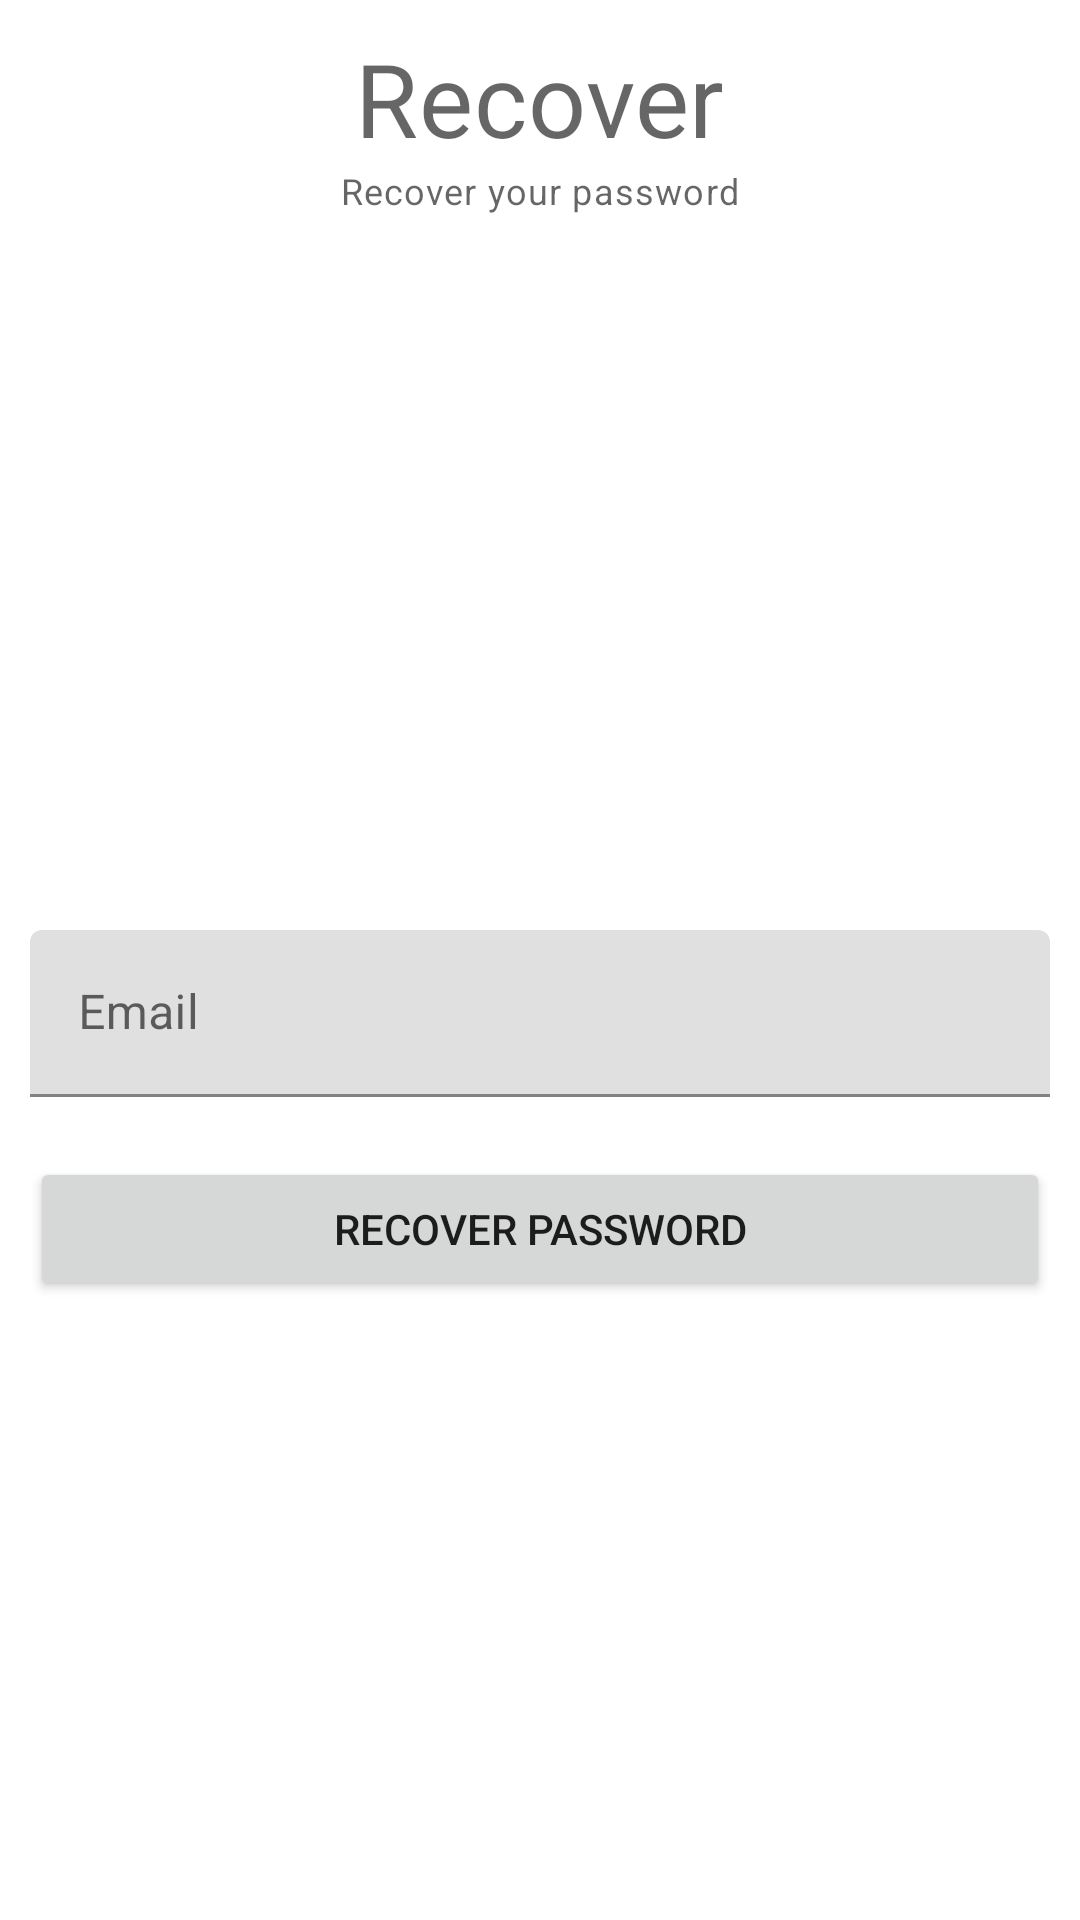

Write the Android layout XML for this screen, with the resource values it uses.
<!-- AndroidManifest.xml: application theme Theme.FinalProjectTVShows -->
<!-- res/layout/fragment_forgot_password.xml -->
<?xml version="1.0" encoding="utf-8"?>
<RelativeLayout xmlns:android="http://schemas.android.com/apk/res/android"
    xmlns:app="http://schemas.android.com/apk/res-auto"
    xmlns:tools="http://schemas.android.com/tools"
    android:layout_width="match_parent"
    android:layout_height="match_parent"
    tools:context=".fragments.ForgotPasswordFragment">

    <TextView
        android:id="@+id/titleLabelTv"
        style="@style/TextAppearance.MaterialComponents.Headline4"
        android:layout_width="wrap_content"
        android:layout_height="wrap_content"
        android:layout_marginTop="10dp"
        android:layout_centerHorizontal="true"
        android:text="Recover" />

    <TextView
        style="@style/TextAppearance.MaterialComponents.Caption"
        android:layout_width="wrap_content"
        android:layout_height="wrap_content"
        android:layout_below="@id/titleLabelTv"
        android:layout_centerHorizontal="true"
        android:text="Recover your password" />

    
    <com.google.android.material.textfield.TextInputLayout
        android:id="@+id/emailRecoverTil"
        android:layout_marginBottom="10dp"
        android:layout_marginTop="100dp"
        android:layout_width="match_parent"
        android:layout_margin="10dp"
        android:layout_height="wrap_content"

        >

        <EditText
            android:id="@+id/emailRecoverEt"
            android:layout_width="match_parent"
            android:layout_height="wrap_content"
            android:layout_marginTop="300dp"
            android:hint="Email"
            android:inputType="textEmailAddress"
            tools:ignore="SpeakableTextPresentCheck" />

    </com.google.android.material.textfield.TextInputLayout>

    
    <Button
        android:id="@+id/loginBtn"
        android:layout_width="match_parent"
        android:layout_height="wrap_content"
        android:layout_below="@id/emailRecoverTil"
        android:layout_marginStart="10dp"
        android:layout_marginTop="10dp"
        android:layout_marginEnd="10dp"
        android:layout_marginBottom="10dp"
        android:text="Recover Password" />

</RelativeLayout>
<!-- resources referenced by this layout -->
<resources>
  <style name="Theme.FinalProjectTVShows" parent="Theme.MaterialComponents.DayNight.DarkActionBar">
          
          <item name="colorPrimary">@color/purple_500</item>
          <item name="colorPrimaryVariant">@color/purple_700</item>
          <item name="colorOnPrimary">@color/white</item>
          
          <item name="colorSecondary">@color/teal_200</item>
          <item name="colorSecondaryVariant">@color/teal_700</item>
          <item name="colorOnSecondary">@color/black</item>
          
          <item name="android:statusBarColor" tools:targetApi="l">?attr/colorPrimaryVariant</item>
          
      </style>
  <!-- not gathered from this repository: default colours our renderer supplied (Android Studio template values) -->
  <color name="purple_500">#FF6200EE</color>
  <color name="purple_700">#FF3700B3</color>
  <color name="teal_200">#FF03DAC5</color>
  <color name="teal_700">#FF018786</color>
  <color name="black">#FF000000</color>
  <color name="white">#FFFFFFFF</color>
</resources>
